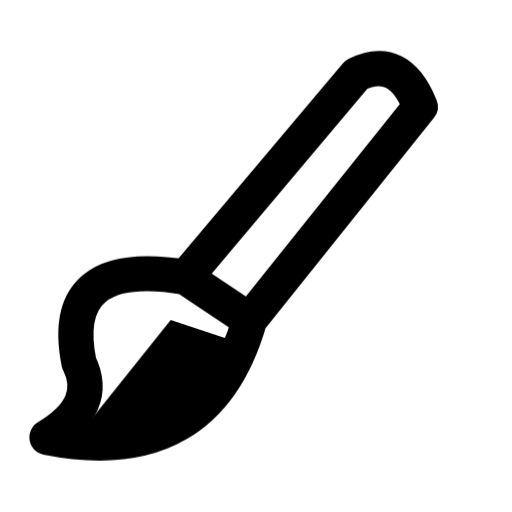
t = 0.00 s
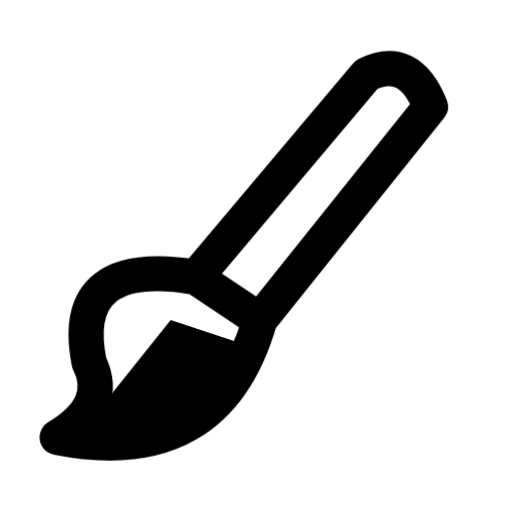
t = 0.16 s
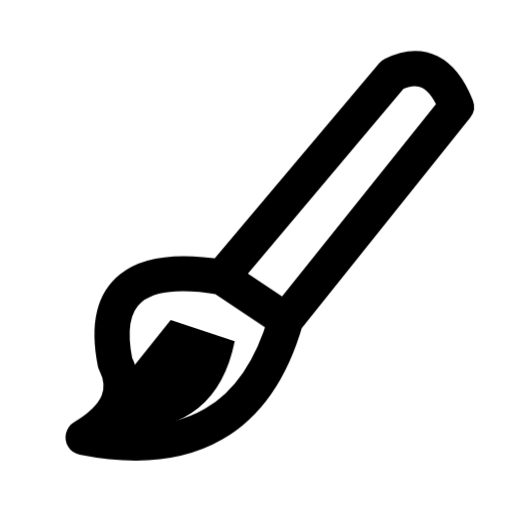
t = 0.34 s
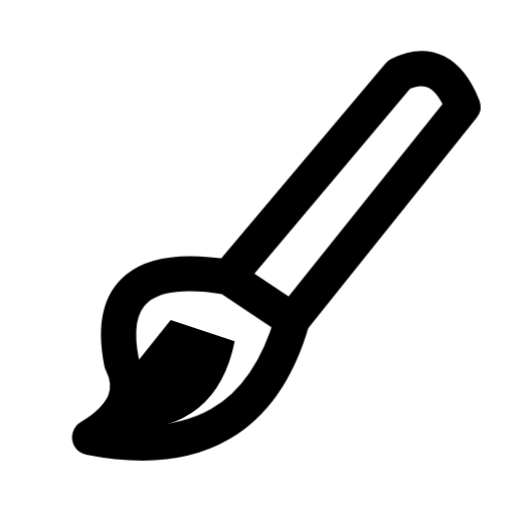
t = 0.46 s
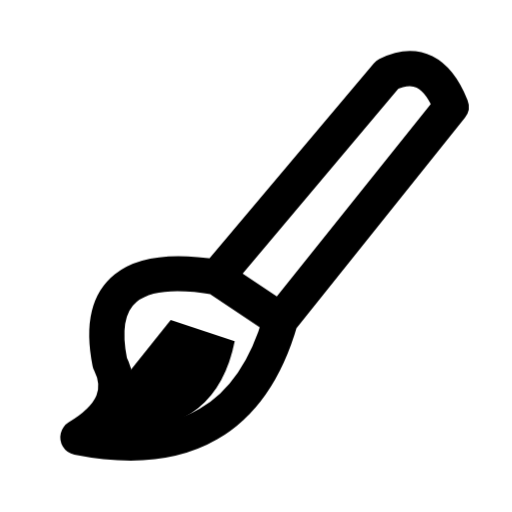
t = 0.66 s
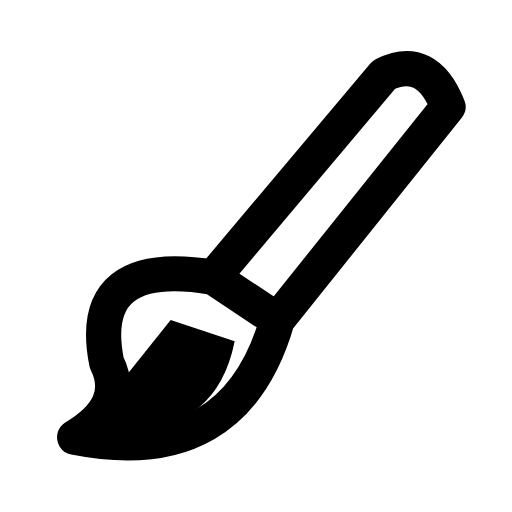
t = 0.80 s

The animated SVG that drew these frames (rendered in a browser with its animation timeline set to each time). Animation: 1 CSS @keyframes rule; one cycle of 0.80 s.

<svg xmlns="http://www.w3.org/2000/svg" width="24" height="24" viewBox="0 0 24 24" fill="none" role="img" aria-label="Paintbrush" class="ecui-paintbrush-mono-motion">
<title>Paintbrush</title>
<desc>The brush draws a short finishing stroke.</desc>
<style>@media(prefers-reduced-motion:no-preference){.ecui-paintbrush-mono-motion .p0{transform-box:view-box;transform-origin:12px 12px;animation:ecui-paintbrush-mono-motion-p0 800ms cubic-bezier(.3,0,.2,1) 1 backwards}@keyframes ecui-paintbrush-mono-motion-p0{0%{transform:translateX(-1.3px)}26%{transform:translateX(-0.8px)}58%{transform:translateX(0.7px)}82%{transform:translateX(0.15px)}100%{transform:translateX(0px)}}}</style>
<path class="p0" d="M10 13L18 3.5Q20 2.5 21 5L13 15ZM10 13Q4 12 5 17Q6 19 3.5 20.5Q11 22 13 15Z" fill="none" stroke="currentColor" stroke-width="1.65" stroke-linecap="round" stroke-linejoin="round"/>
<path class="p1" d="M4 20Q10 21 11 16L8 15Z" fill="currentColor"/>
</svg>
